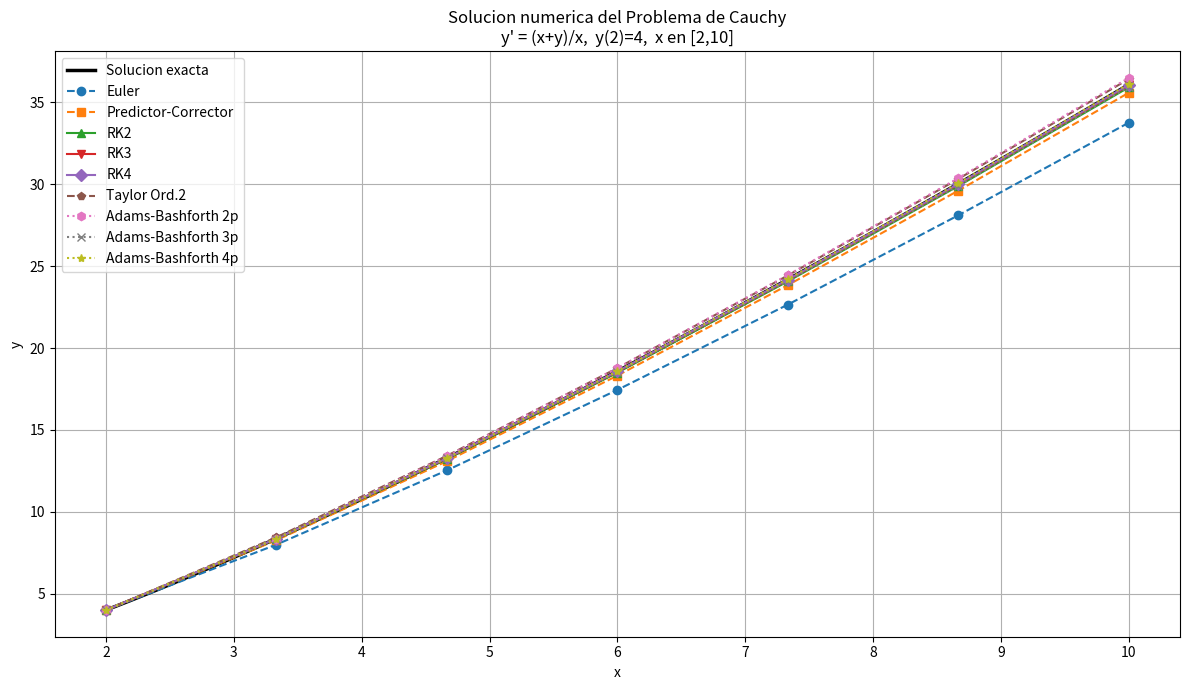

Write the Python code that produced this figure.
import numpy as np
import matplotlib.pyplot as plt

# ============================================================
# PROBLEMA DE CAUCHY
# ============================================================

# --- Definicion de f(x, y) y solucion exacta ---
def f(x, y):
    return (x + y) / x

def y_exacta(x):
    return x * (2 + np.log(x / 2))

a  = 2.0    # extremo izquierdo del intervalo
b  = 10.0   # extremo derecho del intervalo
y0 = 4.0    # condicion inicial y(2) = 4
m  = 7      # numero de puntos (m = n+1, con n=6 subintervalos)
n  = m - 1  # numero de subintervalos

# ============================================================
# PASO 1: Calcular h y los nodos x0, x1, ..., xn
# ============================================================
h = (b - a) / (m - 1)

x = np.zeros(m)
for j in range(m):
    x[j] = a + j * h

print("=" * 60)
print("PROBLEMA DE CAUCHY: y' = (x+y)/x,  y(2)=4,  x en [2,10]")
print(f"Tamano de paso: h = (10-2)/(7-1) = {h:.6f}")
print(f"Nodos x: {x}")
print("=" * 60)

# ============================================================
# PASO 2: Calcular y0, y1, ..., yn con cada metodo numerico
# ============================================================
y_real = np.zeros(m)
for j in range(m):
    y_real[j] = y_exacta(x[j])

# ------------------------------------------------------------
# METODO 1: EULER
# ------------------------------------------------------------
y_euler = np.zeros(m)
y_euler[0] = y0

for j in range(n):
    y_euler[j+1] = y_euler[j] + h * f(x[j], y_euler[j])

# ------------------------------------------------------------
# METODO 2: PREDICTOR-CORRECTOR (Heun)
# ------------------------------------------------------------
y_pc = np.zeros(m)
y_pc[0] = y0

for j in range(n):
    y_pred   = y_pc[j] + h * f(x[j], y_pc[j])
    y_pc[j+1] = y_pc[j] + (h/2) * (f(x[j], y_pc[j]) + f(x[j+1], y_pred))

# ------------------------------------------------------------
# METODO 3: RUNGE-KUTTA ORDEN 2 (punto medio)
# ------------------------------------------------------------
y_rk2 = np.zeros(m)
y_rk2[0] = y0

for j in range(n):
    k1 = f(x[j],       y_rk2[j])
    k2 = f(x[j] + h/2, y_rk2[j] + (h/2)*k1)
    y_rk2[j+1] = y_rk2[j] + h * k2

# ------------------------------------------------------------
# METODO 4: RUNGE-KUTTA ORDEN 3
# ------------------------------------------------------------
y_rk3 = np.zeros(m)
y_rk3[0] = y0

for j in range(n):
    k1 = f(x[j],       y_rk3[j])
    k2 = f(x[j] + h/2, y_rk3[j] + (h/2)*k1)
    k3 = f(x[j] + h,   y_rk3[j] - h*k1 + 2*h*k2)
    y_rk3[j+1] = y_rk3[j] + (h/6) * (k1 + 4*k2 + k3)

# ------------------------------------------------------------
# METODO 5: RUNGE-KUTTA ORDEN 4
# ------------------------------------------------------------
y_rk4 = np.zeros(m)
y_rk4[0] = y0

for j in range(n):
    k1 = f(x[j],       y_rk4[j])
    k2 = f(x[j] + h/2, y_rk4[j] + (h/2)*k1)
    k3 = f(x[j] + h/2, y_rk4[j] + (h/2)*k2)
    k4 = f(x[j] + h,   y_rk4[j] + h*k3)
    y_rk4[j+1] = y_rk4[j] + (h/6) * (k1 + 2*k2 + 2*k3 + k4)

# ------------------------------------------------------------
# METODO 6: TAYLOR ORDEN 2
# ------------------------------------------------------------
y_tay2 = np.zeros(m)
y_tay2[0] = y0

for j in range(n):
    d1 = f(x[j], y_tay2[j])     # y'  = (x+y)/x
    d2 = 1.0 / x[j]             # y'' = 1/x
    y_tay2[j+1] = y_tay2[j] + h * d1 + (h**2 / 2) * d2

# ------------------------------------------------------------
# METODO 7: ADAMS-BASHFORTH 2 PASOS
# ------------------------------------------------------------
y_ab2 = np.zeros(m)
y_ab2[0] = y_rk4[0]
y_ab2[1] = y_rk4[1]

for j in range(1, n):
    fj   = f(x[j],   y_ab2[j])
    fj_1 = f(x[j-1], y_ab2[j-1])
    y_ab2[j+1] = y_ab2[j] + (h/2) * (3*fj - fj_1)

# ------------------------------------------------------------
# METODO 8: ADAMS-BASHFORTH 3 PASOS
# ------------------------------------------------------------
y_ab3 = np.zeros(m)
y_ab3[0] = y_rk4[0]
y_ab3[1] = y_rk4[1]
y_ab3[2] = y_rk4[2]

for j in range(2, n):
    fj   = f(x[j],   y_ab3[j])
    fj_1 = f(x[j-1], y_ab3[j-1])
    fj_2 = f(x[j-2], y_ab3[j-2])
    y_ab3[j+1] = y_ab3[j] + (h/12) * (23*fj - 16*fj_1 + 5*fj_2)

# ------------------------------------------------------------
# METODO 9: ADAMS-BASHFORTH 4 PASOS
# ------------------------------------------------------------
y_ab4 = np.zeros(m)
y_ab4[0] = y_rk4[0]
y_ab4[1] = y_rk4[1]
y_ab4[2] = y_rk4[2]
y_ab4[3] = y_rk4[3]

for j in range(3, n):
    fj   = f(x[j],   y_ab4[j])
    fj_1 = f(x[j-1], y_ab4[j-1])
    fj_2 = f(x[j-2], y_ab4[j-2])
    fj_3 = f(x[j-3], y_ab4[j-3])
    y_ab4[j+1] = y_ab4[j] + (h/24) * (55*fj - 59*fj_1 + 37*fj_2 - 9*fj_3)

# ============================================================
# IMPRIMIR RESULTADOS
# ============================================================

nombres  = ["Euler", "Pred-Corrector", "RK2", "RK3", "RK4",
            "Taylor Ord.2", "AB 2 pasos", "AB 3 pasos", "AB 4 pasos"]
metodos  = [y_euler, y_pc, y_rk2, y_rk3, y_rk4,
            y_tay2, y_ab2, y_ab3, y_ab4]

for nombre, y_aprox in zip(nombres, metodos):
    print(f"\n--- {nombre} ---")
    print(f"{'j':>3}  {'x_j':>8}  {'y_j aprox':>12}  {'y exacta':>12}  {'|error|':>12}")
    for j in range(m):
        error = abs(y_real[j] - y_aprox[j])
        print(f"{j:>3}  {x[j]:>8.4f}  {y_aprox[j]:>12.6f}  {y_real[j]:>12.6f}  {error:>12.4e}")

# ============================================================
# GRAFICA: solucion exacta + todos los metodos
# ============================================================

x_fino = np.linspace(a, b, 300)
y_fino = y_exacta(x_fino)

plt.figure(figsize=(12, 7))

plt.plot(x_fino, y_fino, 'k-', linewidth=2.5, label="Solucion exacta")
plt.plot(x, y_euler,  'o--', label="Euler")
plt.plot(x, y_pc,     's--', label="Predictor-Corrector")
plt.plot(x, y_rk2,   '^-',  label="RK2")
plt.plot(x, y_rk3,   'v-',  label="RK3")
plt.plot(x, y_rk4,   'D-',  label="RK4")
plt.plot(x, y_tay2,  'p--', label="Taylor Ord.2")
plt.plot(x, y_ab2,   'h:',  label="Adams-Bashforth 2p")
plt.plot(x, y_ab3,   'x:',  label="Adams-Bashforth 3p")
plt.plot(x, y_ab4,   '*:',  label="Adams-Bashforth 4p")

plt.xlabel("x")
plt.ylabel("y")
plt.title("Solucion numerica del Problema de Cauchy\ny' = (x+y)/x,  y(2)=4,  x en [2,10]")
plt.legend()
plt.grid(True)
plt.tight_layout()
plt.show()
